Image classification data set "dataset" (saleem-alhabachi/cnn-mirror-defect-detection on GitHub). Class labels (2): defect, non-defect.

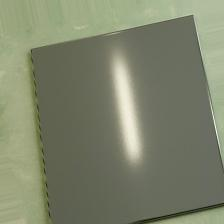
Label: non-defect

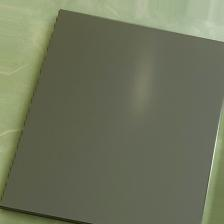
Label: non-defect

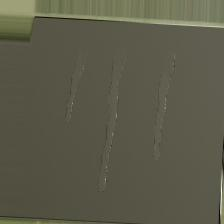
Label: defect

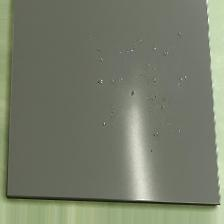
Label: defect

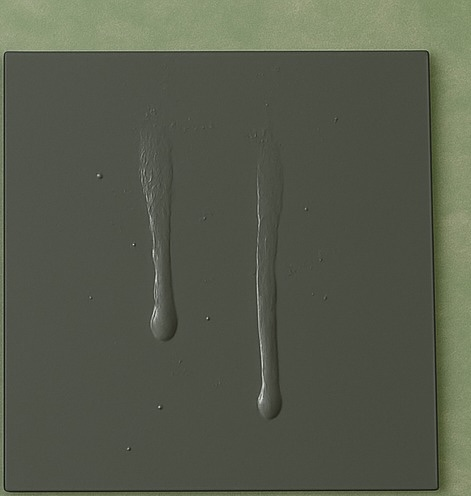
Label: defect

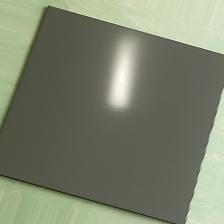
Label: non-defect
